Dataset: dataset (GitHub, norvy19/proyecto-aves). Classes: Dacnis Carinegro, Tangara Cabecibaya, Tangara Carafuego, Tangara Cenicienta, Tangara Coronigualda, Tangara Dorada, Tangara Goliplateada, Tangara Golondrina, Tangara Verdinegra.

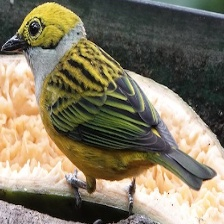
Label: Tangara Goliplateada

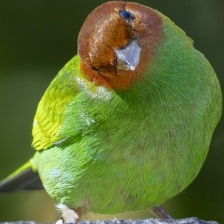
Label: Tangara Cabecibaya

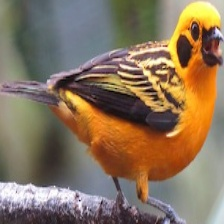
Label: Tangara Dorada

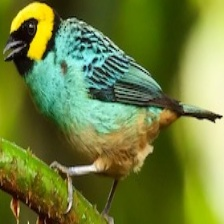
Label: Tangara Coronigualda

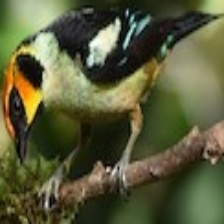
Label: Tangara Carafuego

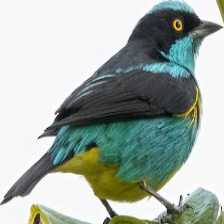
Label: Dacnis Carinegro
